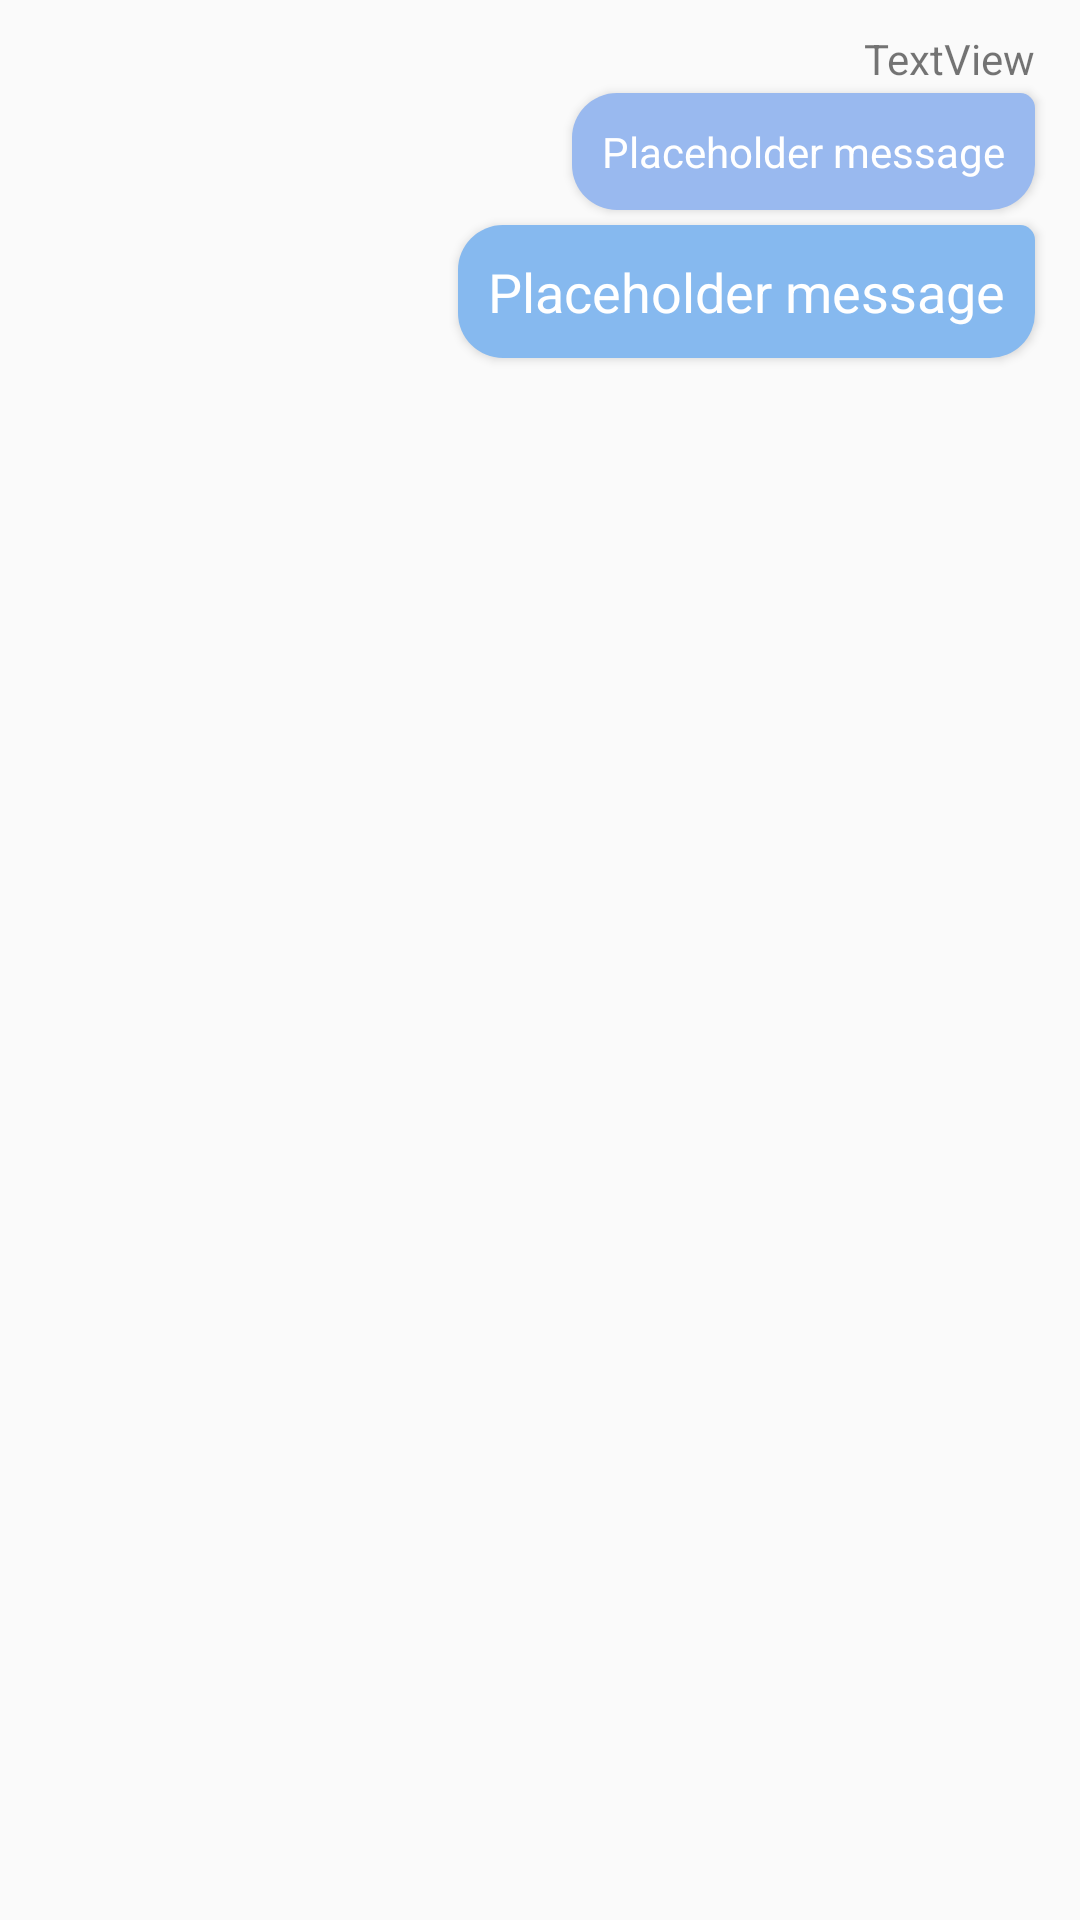

Produce the Android XML layout that renders to this screen, including the resource entries it uses.
<!-- AndroidManifest.xml: application theme NoActionBar -->
<!-- res/layout/my_message_reply.xml -->
<?xml version="1.0" encoding="utf-8"?>
<RelativeLayout xmlns:android="http://schemas.android.com/apk/res/android"
    android:layout_width="match_parent"
    android:layout_height="wrap_content"
    android:paddingVertical="10dp"
    android:paddingRight="15dp"
    android:paddingLeft="60dp"
    android:clipToPadding="false">

    <TextView
        android:id="@+id/reply_message"
        android:layout_width="wrap_content"
        android:layout_height="wrap_content"
        android:layout_below="@+id/reply_sender"
        android:layout_alignEnd="@+id/reply_sender"
        android:layout_alignParentRight="true"
        android:layout_marginTop="2dp"
        android:layout_marginEnd="0dp"
        android:layout_marginRight="0dp"
        android:background="@drawable/my_message_reply"
        android:elevation="2dp"
        android:padding="10dp"
        android:text="Placeholder message"
        android:textColor="#fff"
        android:textSize="14sp" />

    <TextView
        android:id="@+id/message_body"
        android:layout_width="wrap_content"
        android:layout_height="wrap_content"
        android:layout_below="@+id/reply_message"
        android:layout_alignParentRight="true"
        android:layout_marginTop="5dp"
        android:layout_marginRight="0dp"
        android:background="@drawable/my_message"
        android:elevation="2dp"
        android:padding="10dp"
        android:text="Placeholder message"
        android:textColor="#fff"
        android:textSize="18dp" />

    <TextView
        android:id="@+id/reply_sender"
        android:layout_width="wrap_content"
        android:layout_height="wrap_content"
        android:layout_alignEnd="@+id/message_body"
        android:layout_alignParentTop="true"
        android:layout_marginTop="0dp"
        android:layout_marginEnd="0dp"
        android:text="TextView" />

</RelativeLayout>
<!-- resources referenced by this layout -->
<resources>
  <!-- drawable my_message (drawable) -->
  <shape xmlns:android="http://schemas.android.com/apk/res/android"
      android:shape="rectangle">
      <solid android:color="#86B9EF" />
      <corners android:topRightRadius="5dp" android:radius="15dp" />
  </shape>
  <!-- drawable my_message_reply (drawable) -->
  <shape xmlns:android="http://schemas.android.com/apk/res/android"
      android:shape="rectangle">
      <solid android:color="#99B9EF" />
      <corners android:topRightRadius="5dp" android:radius="15dp" />
  </shape>
  <style name="NoActionBar" parent="Theme.AppCompat.Light.NoActionBar">
          <item name="android:windowActionBar">false</item>
          <item name="android:windowNoTitle">true</item>
      </style>
</resources>
